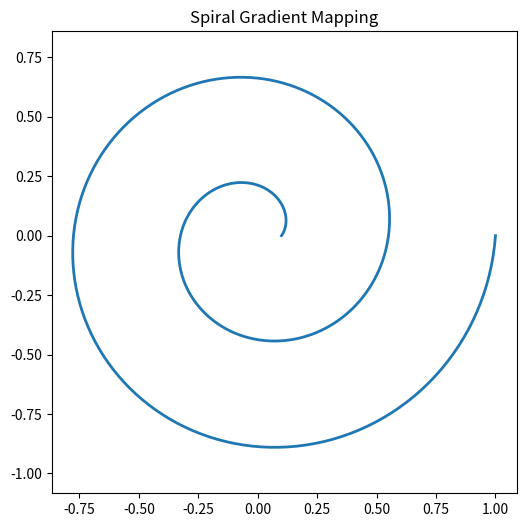

Write Python code to recreate this figure.

import numpy as np
import matplotlib.pyplot as plt

# Define spiral gradient function
def generate_spiral_gradient(n_points):
    theta = np.linspace(0, 4 * np.pi, n_points)
    radius = np.linspace(0.1, 1, n_points)
    x = radius * np.cos(theta)
    y = radius * np.sin(theta)
    return x, y

# Generate and plot
x, y = generate_spiral_gradient(300)
plt.figure(figsize=(6, 6))
plt.plot(x, y, linewidth=2)
plt.title("Spiral Gradient Mapping")
plt.axis("equal")
plt.show()
